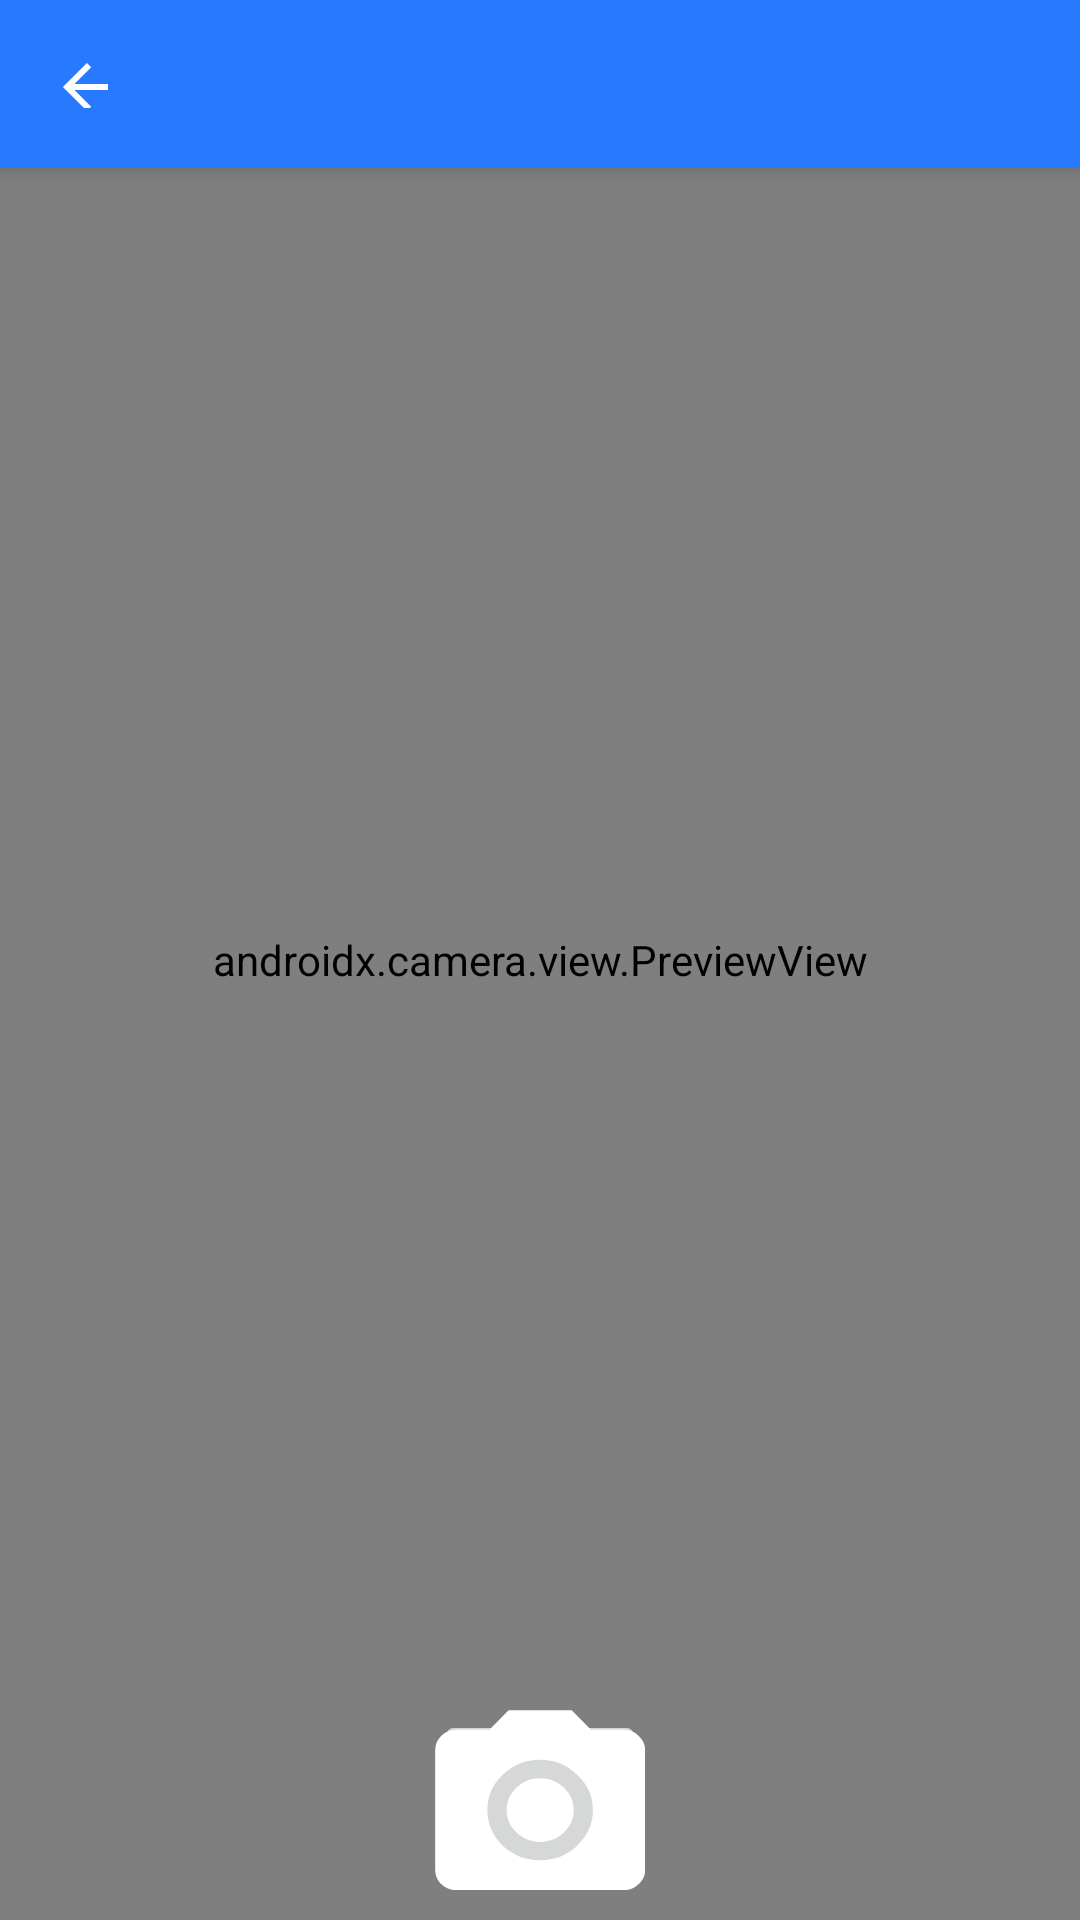

Produce the Android XML layout that renders to this screen, including the resource entries it uses.
<!-- AndroidManifest.xml: application theme Theme.SiriusProject -->
<!-- res/layout/activity_camera.xml -->
<?xml version="1.0" encoding="utf-8"?>
<androidx.coordinatorlayout.widget.CoordinatorLayout xmlns:android="http://schemas.android.com/apk/res/android"
    xmlns:app="http://schemas.android.com/apk/res-auto"
    xmlns:tools="http://schemas.android.com/tools"
    android:layout_width="match_parent"
    android:layout_height="match_parent"
    tools:context=".CameraActivity">

    <com.google.android.material.appbar.AppBarLayout
        android:layout_width="match_parent"
        android:layout_height="wrap_content">

        <com.google.android.material.appbar.MaterialToolbar
            android:id="@+id/topAppBar"
            style="@style/Widget.MaterialComponents.Toolbar.Primary"
            android:layout_width="match_parent"
            android:layout_height="?attr/actionBarSize"
            app:navigationIcon="@drawable/arrow_back" />

    </com.google.android.material.appbar.AppBarLayout>


    <androidx.camera.view.PreviewView
        android:id="@+id/viewFinder"
        android:layout_width="match_parent"
        android:layout_height="match_parent"
        app:layout_constraintBottom_toBottomOf="parent"
        app:layout_constraintEnd_toEndOf="parent"
        app:layout_constraintHorizontal_bias="0.0"
        app:layout_constraintStart_toStartOf="parent"
        app:layout_constraintTop_toTopOf="parent"
        app:layout_constraintVertical_bias="0.0"/>

    <androidx.constraintlayout.widget.Guideline
        android:id="@+id/vertical_center_line"
        android:layout_width="wrap_content"
        android:layout_height="wrap_content"
        android:orientation="vertical"
        app:layout_constraintGuide_percent=".50" />

    <ImageButton
        android:id="@+id/image_capture_button"
        android:layout_width="70dp"
        android:layout_height="60dp"
        android:src="@drawable/camera_button"
        android:layout_gravity="center|bottom"
        android:layout_marginBottom="10dp"
        android:contentDescription="@string/capture" />

</androidx.coordinatorlayout.widget.CoordinatorLayout>
<!-- resources referenced by this layout -->
<resources>
  <!-- drawable arrow_back (drawable) -->
  <?xml version="1.0" encoding="utf-8"?>
  <vector xmlns:android="http://schemas.android.com/apk/res/android"
      android:width="16.03dp"
      android:height="16.03dp"
      android:viewportWidth="16.03"
      android:viewportHeight="16.03">
  
      <group>
  
          <clip-path android:pathData="M0 0H16.0312V16.0312H0V0Z" />
  
          <path
              android:fillColor="#FFFFFF"
              android:pathData="M17.0156 8.01562V9.98438H4.82812L10.4062 15.6094L9 17.0156L0.984375 9L9 0.984375L10.4062 2.39062L4.82812 8.01562H17.0156Z" />
  
      </group>
  
  </vector>
  <!-- drawable camera_button (drawable) -->
  <?xml version="1.0" encoding="utf-8"?>
  <vector xmlns:android="http://schemas.android.com/apk/res/android"
      xmlns:tools="http://schemas.android.com/tools"
      android:width="70dp"
      android:height="60dp"
      android:viewportWidth="19.97"
      android:viewportHeight="18">
      <group>
          <clip-path android:pathData="M0 0H19.9688V18H0V0Z" />
          <path
              android:fillColor="#FFFFFF"
              android:pathData="M6.4375 13.5625C7.4375 14.5312 8.625 15.0156 10 15.0156C11.375 15.0156 12.5469 14.5312 13.5156 13.5625C14.5156 12.5625 15.0156 11.375 15.0156 10C15.0156 8.625 14.5156 7.45312 13.5156 6.48438C12.5469 5.48438 11.375 4.98438 10 4.98438C8.625 4.98438 7.4375 5.48438 6.4375 6.48438C5.46875 7.45312 4.98438 8.625 4.98438 10C4.98438 11.375 5.46875 12.5625 6.4375 13.5625ZM7 0.015625H13L14.8281 1.98438H18.0156C18.5469 1.98438 19 2.1875 19.375 2.59375C19.7812 3 19.9844 3.46875 19.9844 4V16C19.9844 16.5312 19.7812 17 19.375 17.4062C19 17.8125 18.5469 18.0156 18.0156 18.0156H1.98438C1.45312 18.0156 0.984375 17.8125 0.578125 17.4062C0.203125 17 0.015625 16.5312 0.015625 16V4C0.015625 3.46875 0.203125 3 0.578125 2.59375C0.984375 2.1875 1.45312 1.98438 1.98438 1.98438H5.17188L7 0.015625ZM7.75 12.25C7.125 11.625 6.8125 10.875 6.8125 10C6.8125 9.125 7.125 8.375 7.75 7.75C8.375 7.125 9.125 6.8125 10 6.8125C10.875 6.8125 11.625 7.125 12.25 7.75C12.875 8.375 13.1875 9.125 13.1875 10C13.1875 10.875 12.875 11.625 12.25 12.25C11.625 12.875 10.875 13.1875 10 13.1875C9.125 13.1875 8.375 12.875 7.75 12.25Z"
              tools:ignore="VectorPath" />
      </group>
  </vector>
  <string name="capture">Capture</string>
  <style name="Theme.SiriusProject" parent="Theme.MaterialComponents.DayNight.NoActionBar">
          
          <item name="colorPrimary">@color/purple_500</item>
          <item name="colorPrimaryVariant">@color/purple_700</item>
          <item name="colorOnPrimary">@color/white</item>
          
          <item name="colorSecondary">@color/teal_200</item>
          <item name="colorSecondaryVariant">@color/teal_700</item>
          <item name="colorOnSecondary">@color/black</item>
          
          <item name="android:statusBarColor">?attr/colorPrimaryVariant</item>
          
      </style>
  <color name="purple_500">#2979FF</color>
  <color name="purple_700">#2464c9</color>
  <color name="white">#FFFFFFFF</color>
  <color name="teal_200">#FF03DAC5</color>
  <color name="teal_700">#FF018786</color>
  <color name="black">#FF000000</color>
</resources>
